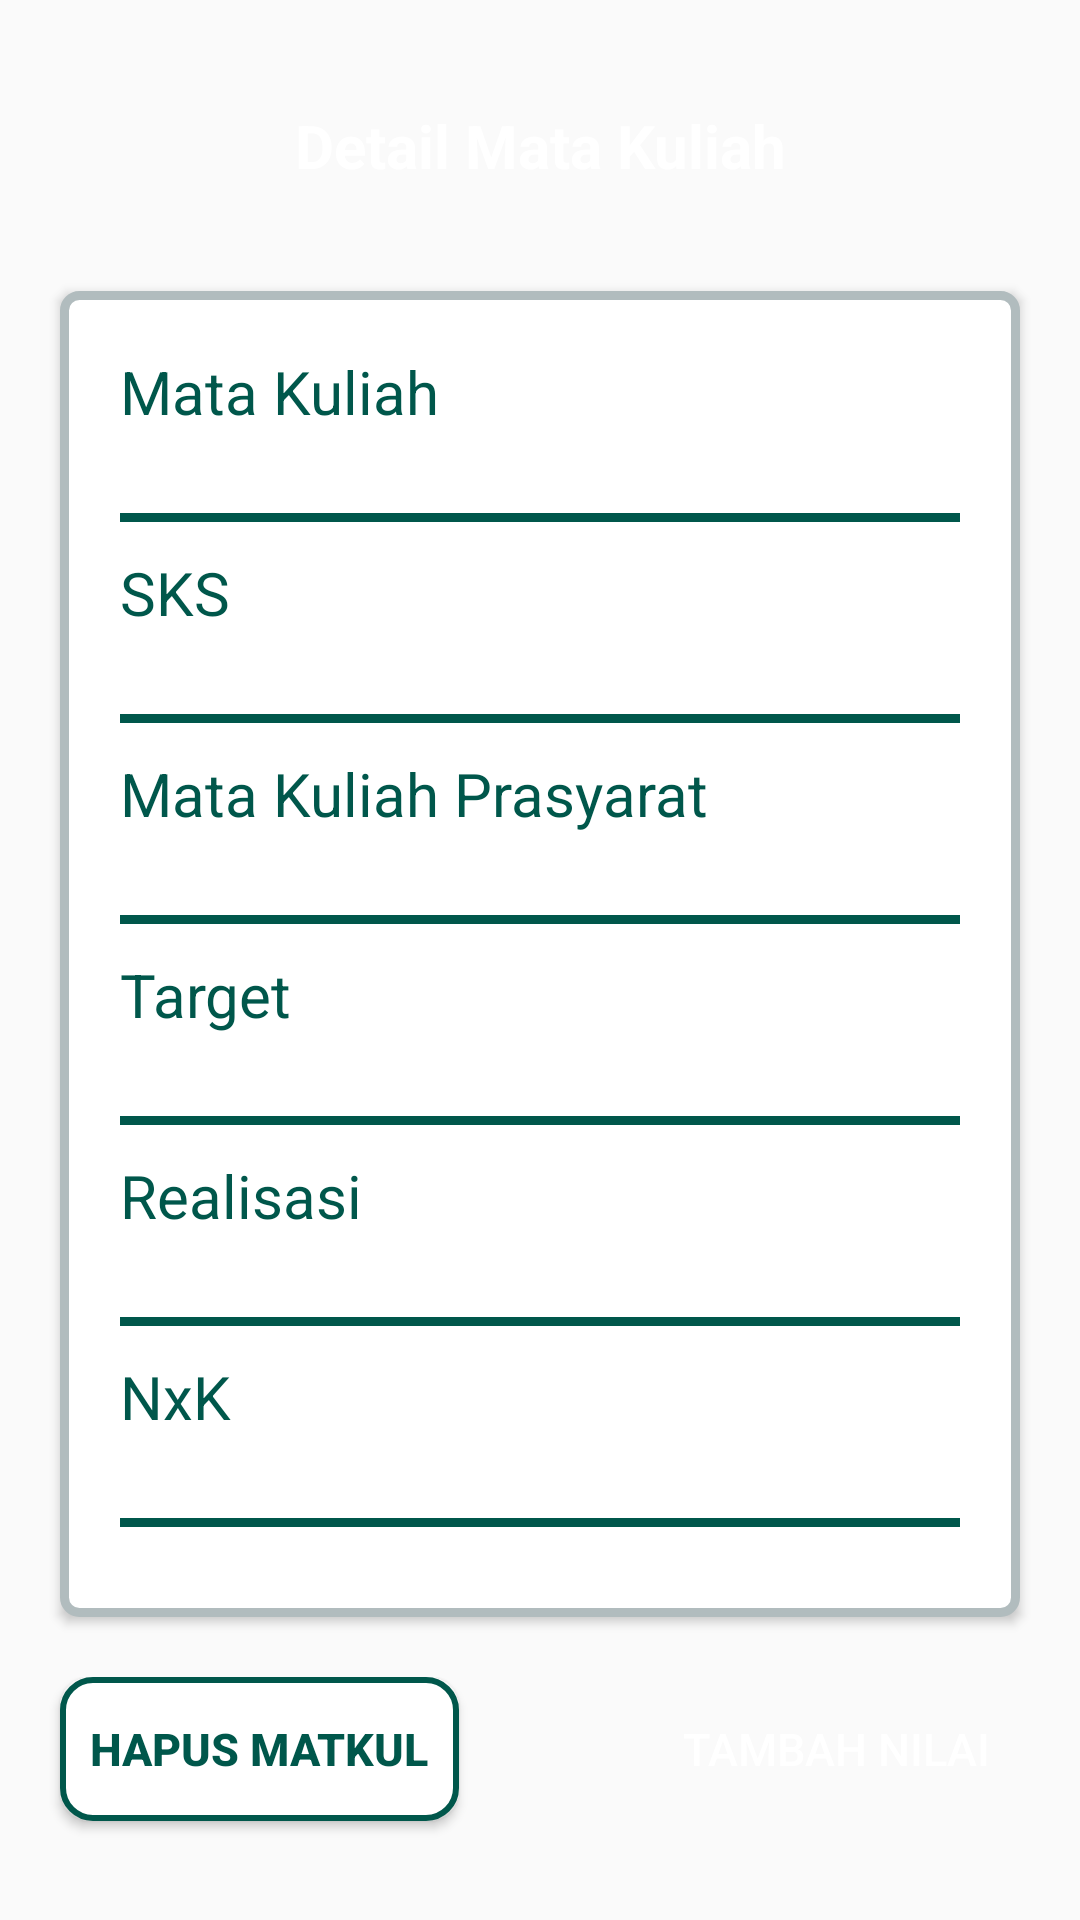

Produce the Android XML layout that renders to this screen, including the resource entries it uses.
<!-- AndroidManifest.xml: application theme Theme.AppCompat.Light.NoActionBar -->
<!-- res/layout/form_mhs_02_detailmatkul.xml -->
<?xml version="1.0" encoding="utf-8"?>
<ScrollView xmlns:android="http://schemas.android.com/apk/res/android"
    xmlns:tools="http://schemas.android.com/tools"
    android:orientation="vertical"
    android:layout_width="match_parent"
    android:layout_height="match_parent"
    tools:context=".Form_Mhs_01_edit1"
    >

    <LinearLayout
        android:layout_width="match_parent"
        android:layout_height="wrap_content"
        android:orientation="vertical">

        <TextView
            android:layout_width="match_parent"
            android:layout_height="wrap_content"
            android:text="Detail Mata Kuliah"
            android:layout_gravity="center"
            android:gravity="center"
            android:layout_margin="20dp"
            android:padding="15dp"
            android:textSize="20dp"
            android:textColor="#FFF"
            android:textStyle="bold"
            android:background="@drawable/rounded_squaredark"
            />

        <LinearLayout
            android:layout_width="match_parent"
            android:layout_height="wrap_content"
            android:layout_marginLeft="20dp"
            android:layout_marginRight="20dp"
            android:layout_marginBottom="20dp"
            android:padding="20dp"
            android:elevation="2dp"
            android:orientation="vertical"
            android:background="@drawable/shadow_whitebg"
            >

            <TextView
                android:layout_width="wrap_content"
                android:layout_height="wrap_content"
                android:text="Mata Kuliah"
                android:textSize="20dp"
                android:textColor="@color/colorPrimaryDark"
                />
            <TextView
                android:id="@+id/TVF2_detail_namamatkul"
                android:layout_width="wrap_content"
                android:layout_height="wrap_content"
                android:textSize="20dp"
                android:textColor="@color/darkgray"
                />
            <ImageView
                android:layout_width="match_parent"
                android:layout_height="3dp"
                android:src="@color/colorPrimaryDark"
                android:layout_marginBottom="10dp"
                />

            <TextView
                android:layout_width="wrap_content"
                android:layout_height="wrap_content"
                android:text="SKS"
                android:textSize="20dp"
                android:textColor="@color/colorPrimaryDark"
                />
            <TextView
                android:id="@+id/TVF2_detail_sksmatkul"
                android:layout_width="wrap_content"
                android:layout_height="wrap_content"
                android:textSize="20dp"
                android:textColor="@color/darkgray"
                />
            <ImageView
                android:layout_width="match_parent"
                android:layout_height="3dp"
                android:src="@color/colorPrimaryDark"
                android:layout_marginBottom="10dp"
                />
            <TextView
                android:layout_width="wrap_content"
                android:layout_height="wrap_content"
                android:text="Mata Kuliah Prasyarat"
                android:textSize="20dp"
                android:textColor="@color/colorPrimaryDark"
                />
            <TextView
                android:id="@+id/TVF2_detail_prasyaratmatkul"
                android:layout_width="wrap_content"
                android:layout_height="wrap_content"
                android:textSize="20dp"
                android:textColor="@color/darkgray"
                />
            <ImageView
                android:layout_width="match_parent"
                android:layout_height="3dp"
                android:src="@color/colorPrimaryDark"
                android:layout_marginBottom="10dp"
                />
            <TextView
                android:layout_width="wrap_content"
                android:layout_height="wrap_content"
                android:text="Target"
                android:textSize="20dp"
                android:textColor="@color/colorPrimaryDark"
                />
            <TextView
                android:id="@+id/TVF2_detail_targetmatkul"
                android:layout_width="wrap_content"
                android:layout_height="wrap_content"
                android:textSize="20dp"
                android:textAllCaps="true"
                android:textColor="@color/darkgray"
                />
            <ImageView
                android:layout_width="match_parent"
                android:layout_height="3dp"
                android:src="@color/colorPrimaryDark"
                android:layout_marginBottom="10dp"
                />
            <TextView
                android:layout_width="wrap_content"
                android:layout_height="wrap_content"
                android:text="Realisasi"
                android:textSize="20dp"
                android:textColor="@color/colorPrimaryDark"
                />
            <TextView
                android:id="@+id/TVF2_detail_realisasimatkul"
                android:layout_width="wrap_content"
                android:layout_height="wrap_content"
                android:textSize="20dp"
                android:textAllCaps="true"
                android:textColor="@color/darkgray"
                />
            <ImageView
                android:layout_width="match_parent"
                android:layout_height="3dp"
                android:src="@color/colorPrimaryDark"
                android:layout_marginBottom="10dp"
                />
            <TextView
                android:layout_width="wrap_content"
                android:layout_height="wrap_content"
                android:text="NxK"
                android:textSize="20dp"
                android:textColor="@color/colorPrimaryDark"
                />
            <TextView
                android:id="@+id/TVF2_detail_nxkmatkul"
                android:layout_width="wrap_content"
                android:layout_height="wrap_content"
                android:textSize="20dp"
                android:textColor="@color/darkgray"
                />
            <ImageView
                android:layout_width="match_parent"
                android:layout_height="3dp"
                android:src="@color/colorPrimaryDark"
                android:layout_marginBottom="10dp"
                />

        </LinearLayout>

        <LinearLayout
            android:layout_width="match_parent"
            android:layout_height="wrap_content"
            android:orientation="horizontal"
            >
            <RelativeLayout
                android:layout_width="0dp"
                android:layout_height="wrap_content"
                android:layout_weight="1"
                >

                <Button
                    android:id="@+id/BtnF2_detail_hapusmatkul"
                    android:layout_width="wrap_content"
                    android:layout_height="wrap_content"
                    android:layout_alignParentStart="true"
                    android:layout_alignParentLeft="true"
                    android:layout_marginStart="20dp"
                    android:layout_marginLeft="1dp"
                    android:layout_marginBottom="15dp"
                    android:background="@drawable/rounded_sqrwht"
                    android:padding="10dp"
                    android:text="Hapus Matkul"
                    android:textStyle="bold"
                    android:textColor="@color/colorPrimaryDark"
                    android:textSize="15dp" />
            </RelativeLayout>
            <RelativeLayout
                android:layout_width="0dp"
                android:layout_height="wrap_content"
                android:layout_weight="1"
                >

                <Button
                    android:id="@+id/BtnF2_detail_tambahnilai"
                    android:layout_width="wrap_content"
                    android:layout_height="wrap_content"
                    android:layout_alignParentEnd="true"
                    android:layout_alignParentRight="true"
                    android:layout_marginEnd="20dp"
                    android:layout_marginRight="1dp"
                    android:layout_marginBottom="15dp"
                    android:background="@drawable/rounded_squaredark"
                    android:padding="10dp"
                    android:text="TAMBAH NILAI"
                    android:textColor="#FFF"
                    android:textSize="15dp" />
            </RelativeLayout>
        </LinearLayout>
    </LinearLayout>

</ScrollView>
<!-- resources referenced by this layout -->
<resources>
  <color name="colorPrimaryDark">#00574B</color>
  <color name="darkgray">#1F1F1F</color>
  <!-- drawable rounded_sqrwht (drawable) -->
  <?xml version="1.0" encoding="UTF-8"?>
  <shape xmlns:android="http://schemas.android.com/apk/res/android">
      <solid android:color="#fff"/>
      <stroke android:width="2dp" android:color="@color/colorPrimaryDark" />
      <corners android:radius="10dp"/>
      <padding android:left="0dp" android:top="0dp" android:right="0dp" android:bottom="0dp" />
  </shape>
  <!-- drawable shadow_whitebg (drawable) -->
  <?xml version="1.0" encoding="utf-8"?>
  <shape xmlns:android="http://schemas.android.com/apk/res/android"
      android:shape="rectangle">
      <stroke android:width="3dp" android:color="#B1BCBE" />
      <solid android:color="#FFF" />
      <corners android:radius="5dp" />
  </shape>
</resources>
